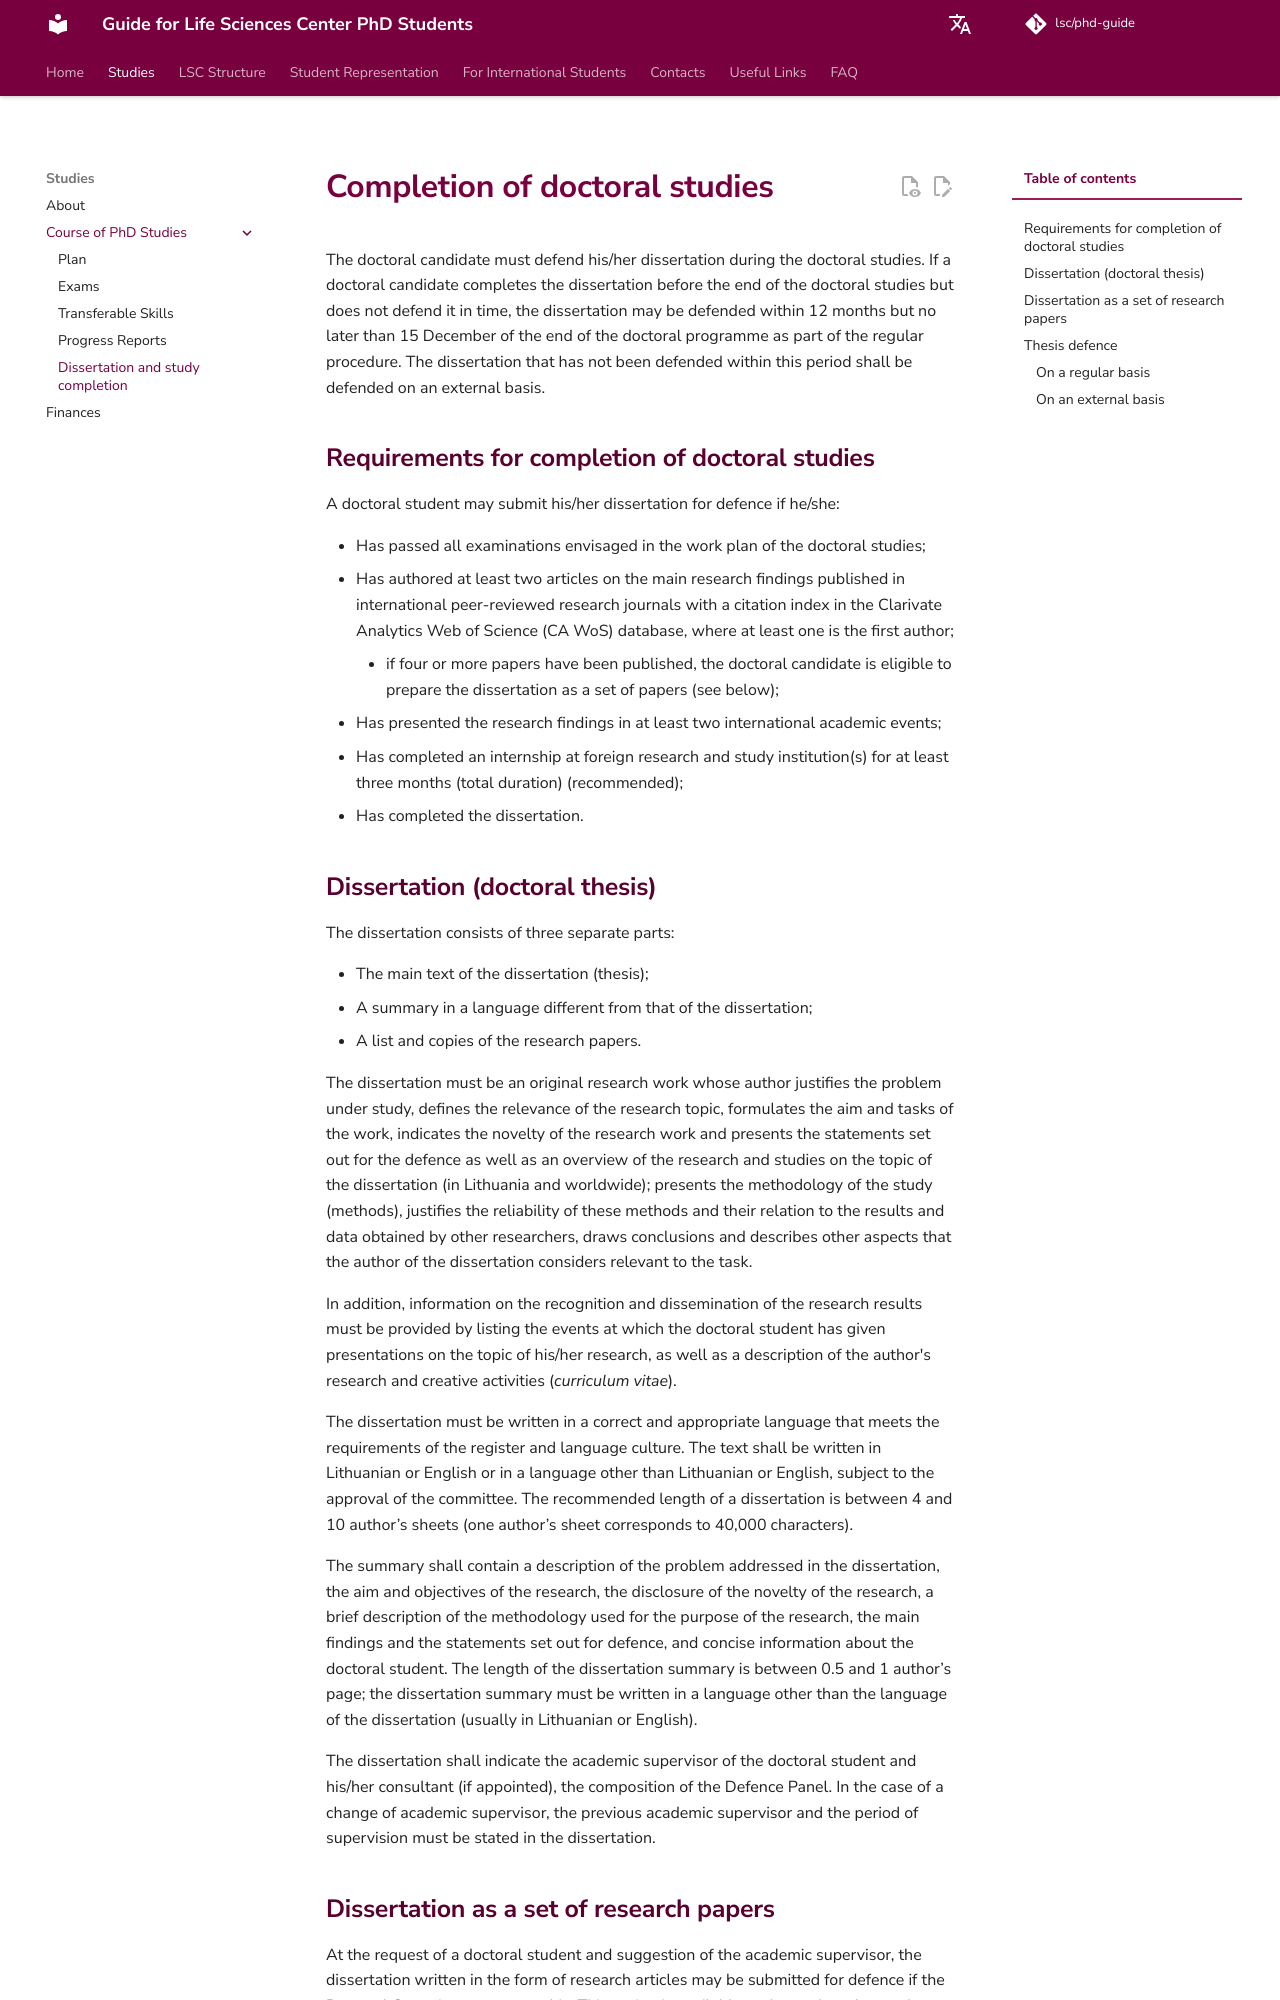

repository: justinaskav/phd-guide · page: en/studies/completion/index.html · generator: mkdocs

# Completion of doctoral studies

The doctoral candidate must defend his/her dissertation during the doctoral studies. If a
doctoral candidate completes the dissertation before the end of the doctoral studies but does
not defend it in time, the dissertation may be defended within 12 months but no later than 15
December of the end of the doctoral programme as part of the regular procedure. The
dissertation that has not been defended within this period shall be defended on an external
basis.

## Requirements for completion of doctoral studies

A doctoral student may submit his/her dissertation for defence if he/she:

- Has passed all examinations envisaged in the work plan of the doctoral studies;
- Has authored at least two articles on the main research findings published in international peer-reviewed research journals with a citation index in the Clarivate Analytics Web of Science (CA WoS) database, where at least one is the first author;
    - if four or more papers have been published, the doctoral candidate is eligible to prepare the dissertation as a set of papers (see below);
- Has presented the research findings in at least two international academic events;
- Has completed an internship at foreign research and study institution(s) for at least three months (total duration) (recommended);
- Has completed the dissertation.

## Dissertation (doctoral thesis)

The dissertation consists of three separate parts:

- The main text of the dissertation (thesis);
- A summary in a language different from that of the dissertation;
- A list and copies of the research papers.

The dissertation must be an original research work whose author justifies the problem under
study, defines the relevance of the research topic, formulates the aim and tasks of the work,
indicates the novelty of the research work and presents the statements set out for the
defence as well as an overview of the research and studies on the topic of the dissertation
(in Lithuania and worldwide); presents the methodology of the study (methods), justifies the
reliability of these methods and their relation to the results and data obtained by other
researchers, draws conclusions and describes other aspects that the author of the
dissertation considers relevant to the task. 

In addition, information on the recognition and
dissemination of the research results must be provided by listing the events at which the
doctoral student has given presentations on the topic of his/her research, as well as a
description of the author's research and creative activities (*curriculum vitae*).

The dissertation must be written in a correct and appropriate language that meets the
requirements of the register and language culture. The text shall be written in Lithuanian or
English or in a language other than Lithuanian or English, subject to the approval of the
committee. The recommended length of a dissertation is between 4 and 10 author’s sheets
(one author’s sheet corresponds to 40,000 characters).

The summary shall contain a description of the problem addressed in the dissertation, the
aim and objectives of the research, the disclosure of the novelty of the research, a brief
description of the methodology used for the purpose of the research, the main findings and
the statements set out for defence, and concise information about the doctoral student. The
length of the dissertation summary is between 0.5 and 1 author’s page; the dissertation
summary must be written in a language other than the language of the dissertation (usually
in Lithuanian or English).

The dissertation shall indicate the academic supervisor of the doctoral student and his/her
consultant (if appointed), the composition of the Defence Panel. In the case of a change of
academic supervisor, the previous academic supervisor and the period of supervision must
be stated in the dissertation.
